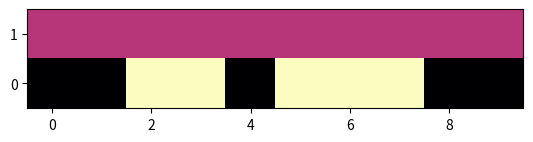
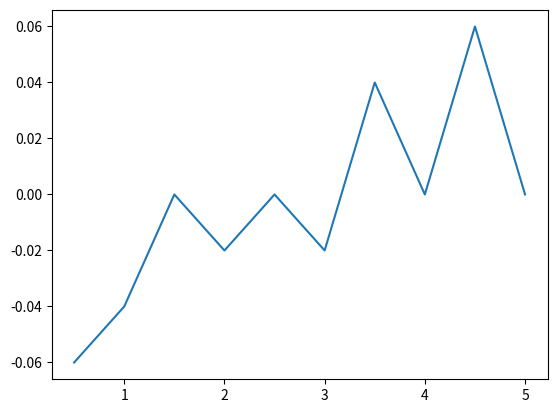

Here is the Python script that generated these plots, in order:
#this is just the 1d case of the 2d model because I'm to lazy to fix the 1d model
import random
import matplotlib.pyplot as plt
import numpy as np

#used to graph values, will cycle through first index's list (rn thats the temperatures)
graph = [
    [0.5, 1.0, 1.5, 2.0, 2.5, 3.0, 3.5, 4.0, 4.5, 5.0],#kT/J
    [0.0] * 10#C/Nk 
]

# energies = [
#     [[],#count
#      []]#energies
# ]

#allows for interactivity, so we can update the plot
plt.ion()

lattice = np.zeros((10,), dtype=int)

#sets the lattice to random spins, use reset_lattice instead
def set_lattice(lattice):
    for i in range(len(lattice)):
        if random.random() < 0.5:
            lattice[i] = -1
        else:
            lattice[i] = 1

set_lattice(lattice)

#resets the lattice to random spins
def reset_lattice(lattice):
    lattice = np.zeros((1, 10), dtype=int)
    set_lattice(lattice)

        
#gets the row neighbors energy
def get_E_i(i, I_spins, spin):
    if i - 1 < 0:
        E_i = I_spins[len(I_spins) - 1] * spin + I_spins[i + 1] * spin
    elif i + 1 >= len(I_spins):
        E_i = I_spins[i - 1] * spin + I_spins[0] * spin
    else:
        E_i = I_spins[i - 1] * spin +  I_spins[i + 1] * spin
    return E_i

#sums the energy, might need to be fixed
def getE(lattice):
    sum = 0
    N = len(lattice) * len(lattice)
    for i_spin in lattice:
        sum += i_spin / N
    return sum

#picks a random atom to see if it should flip the spin of it
def model(lattice, temp):
    
    #gets random spin
    i = random.randint(0, len(lattice) - 1)
    i_spin = lattice[i] #the spin value of that atom
    
    E_norm = get_E_i(i, lattice, i_spin) #current state
    
    E_flip = get_E_i(i, lattice, i_spin * -1) #flipped state
        
    #del E < 0
    if E_norm < E_flip:
        lattice[i] = -1 * i_spin
        # rep[index] = 2
    #r <= p
    elif random.random() <= np.exp(-1 * (E_norm) / temp):
        lattice[i] = -1 * i_spin

#first one is the only important one its to show the model the others I don't remember
fig1, ax1 = plt.subplots()
fig2, ax2 = plt.subplots()
fig3, ax3 = plt.subplots()

# def plot_energy(lattice, count, index):
#     E = getE(lattice)
#     if index >= len(energies):
#         energies.append([[],[]])
#     energies[index][0].append(count)
#     energies[index][1].append(E)
#     ax3.plot(energies[index][0], energies[index][1], label=str(graph[0][index]))
#     fig3.show()
    
    
#plots the model
def plot_model(lattice):
    ax1.imshow([lattice, [0]*10], origin='lower', cmap='magma')
    fig1.show()
    plt.pause(0.01)

#main loop
for graph_index, temp in enumerate(graph[0]):
    for counts in range(100000):
        model(lattice, temp)
    for i in range(10):
        model(lattice, temp)
        plot_model(lattice)
    graph[1][graph_index] = getE(lattice)
    reset_lattice(lattice)
ax2.plot(graph[0], graph[1])
plt.ioff()
fig3.show()
